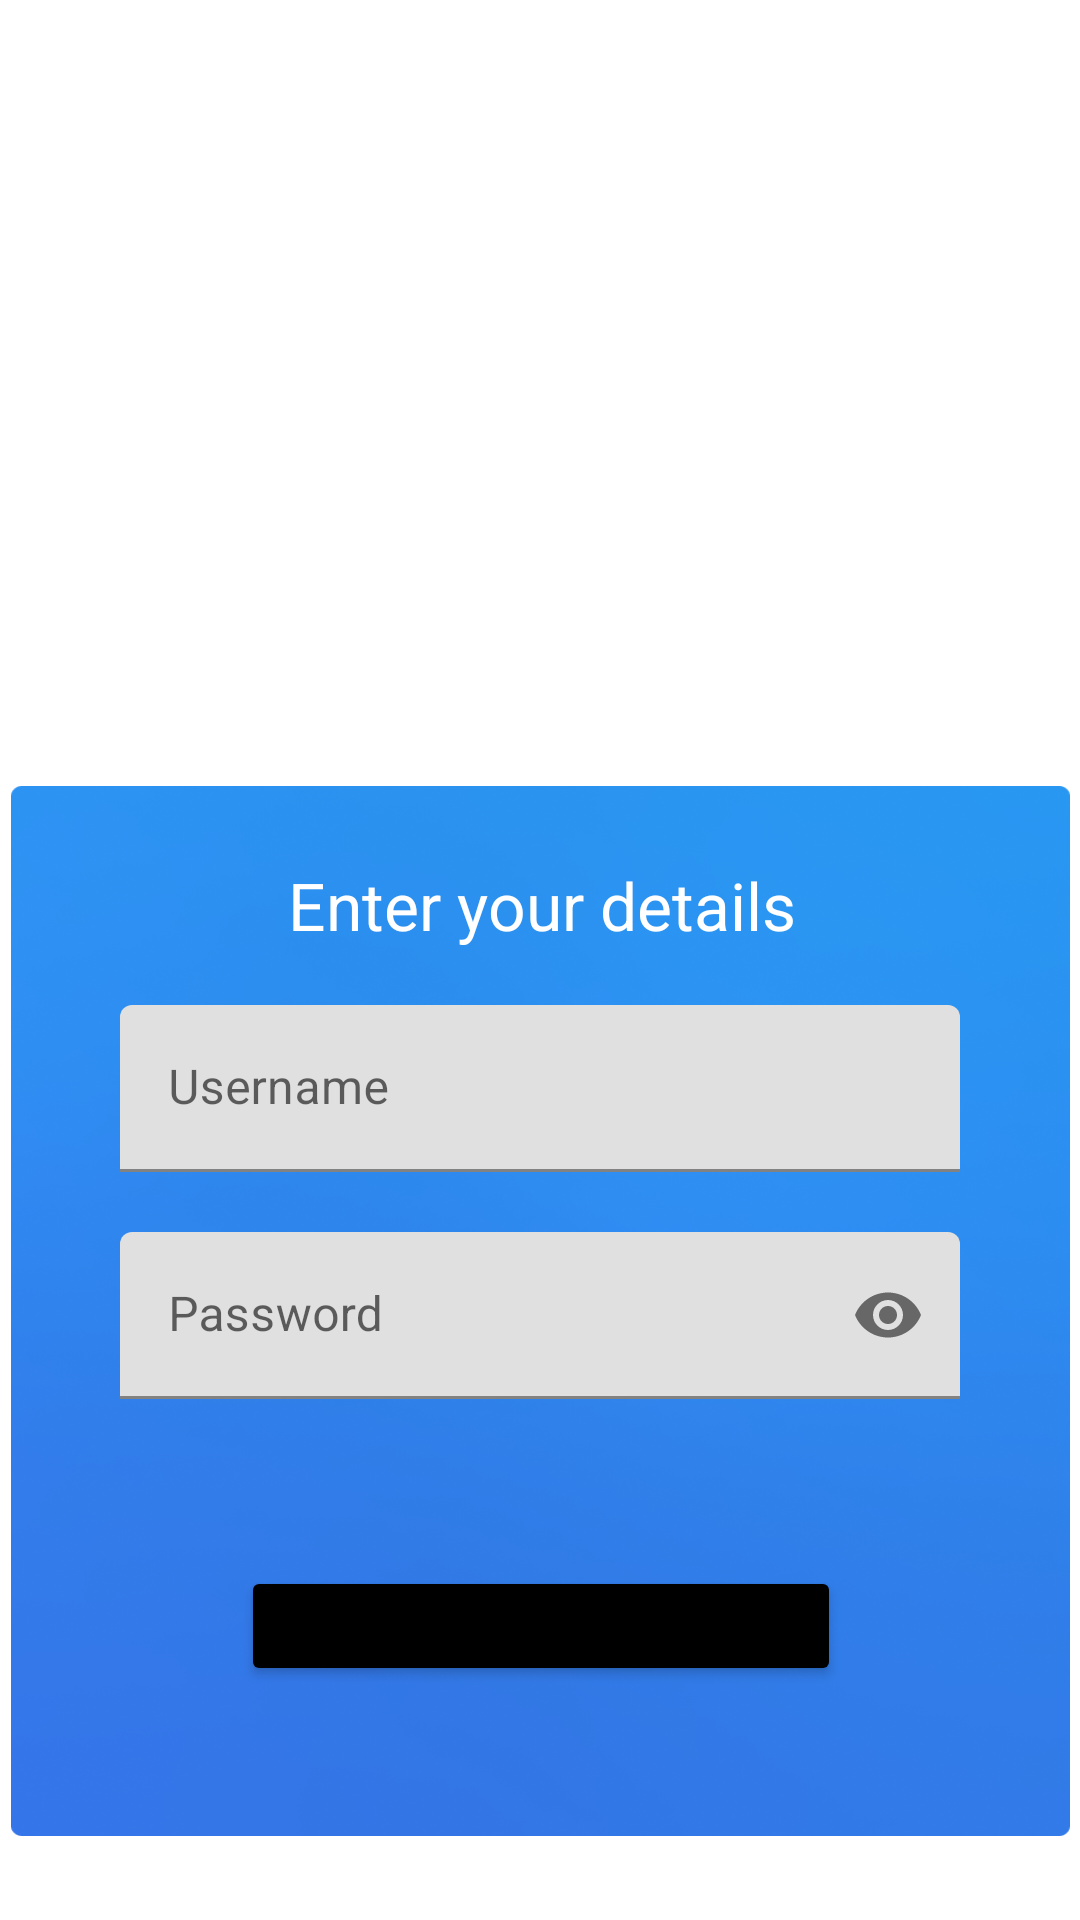

Layout XML and referenced resources for this Android screen:
<!-- AndroidManifest.xml: application theme Theme.Tasky -->
<!-- res/layout/fragment_sigup.xml -->
<?xml version="1.0" encoding="utf-8"?>
<androidx.constraintlayout.widget.ConstraintLayout xmlns:android="http://schemas.android.com/apk/res/android"
    xmlns:app="http://schemas.android.com/apk/res-auto"
    android:layout_width="match_parent"
    android:layout_height="match_parent">

    <TextView
        android:id="@+id/text_view_logo"
        android:layout_width="wrap_content"
        android:layout_height="wrap_content"
        android:text="@string/app_name"
        android:textSize="50sp"
        android:textColor="@color/white"
        app:layout_constraintBottom_toBottomOf="parent"
        app:layout_constraintEnd_toEndOf="parent"
        app:layout_constraintStart_toStartOf="parent"
        app:layout_constraintTop_toTopOf="parent"
        app:layout_constraintVertical_bias="0.25" />

    <TextView
        android:layout_width="250dp"
        android:layout_height="wrap_content"
        android:layout_marginTop="20dp"
        android:text="@string/a_time_management_app_for_productivity"
        android:textAlignment="center"
        android:textColor="@color/white"
        android:textSize="25sp"
        app:layout_constraintEnd_toEndOf="parent"
        app:layout_constraintStart_toStartOf="parent"
        app:layout_constraintTop_toBottomOf="@id/text_view_logo" />

    <View
        android:id="@+id/view_login_form"
        android:layout_width="353dp"
        android:layout_height="350dp"
        android:layout_marginBottom="28dp"
        android:background="@drawable/image_login_form"
        app:layout_constraintBottom_toBottomOf="parent"
        app:layout_constraintEnd_toEndOf="parent"
        app:layout_constraintStart_toStartOf="parent" />

    <TextView
        android:id="@+id/text_view_login_message"
        android:layout_width="300dp"
        android:layout_height="28dp"
        android:layout_marginTop="25dp"
        android:text="@string/enter_your_details"
        android:textAlignment="center"
        android:textColor="@color/white"
        android:textSize="22sp"
        app:layout_constraintEnd_toEndOf="@id/view_login_form"
        app:layout_constraintStart_toStartOf="@id/view_login_form"
        app:layout_constraintTop_toTopOf="@id/view_login_form" />

    <com.google.android.material.textfield.TextInputLayout
        android:id="@+id/text_input_layout_email"
        android:layout_width="280dp"
        android:layout_height="wrap_content"
        android:layout_marginTop="20dp"
        app:layout_constraintEnd_toEndOf="parent"
        android:hint="@string/username"
        app:layout_constraintStart_toStartOf="parent"
        app:layout_constraintTop_toBottomOf="@id/text_view_login_message">

        <com.google.android.material.textfield.TextInputEditText
            android:id="@+id/edit_text_email"
            android:layout_width="match_parent"
            android:layout_height="wrap_content"
            android:maxLines="1" />
    </com.google.android.material.textfield.TextInputLayout>

    <com.google.android.material.textfield.TextInputLayout
        android:id="@+id/text_input_layout_password"
        android:layout_width="280dp"
        android:layout_height="wrap_content"
        android:layout_marginTop="20dp"
        app:layout_constraintEnd_toEndOf="parent"
        android:hint="@string/password"
        app:passwordToggleEnabled="true"
        app:layout_constraintStart_toStartOf="parent"
        app:layout_constraintTop_toBottomOf="@id/text_input_layout_email">

        <com.google.android.material.textfield.TextInputEditText
            android:id="@+id/edit_text_password"
            android:layout_width="match_parent"
            android:layout_height="wrap_content"
            android:inputType="textPassword"
            android:maxLines="1" />
    </com.google.android.material.textfield.TextInputLayout>

    <Button
        android:id="@+id/button_create_account"
        android:layout_width="200dp"
        android:layout_height="40dp"
        android:layout_marginBottom="50dp"
        android:backgroundTint="@color/black"
        android:text="@string/create_account"
        app:layout_constraintEnd_toEndOf="@id/view_login_form"
        app:layout_constraintStart_toStartOf="@id/view_login_form"
        app:layout_constraintBottom_toBottomOf="@id/view_login_form"/>

</androidx.constraintlayout.widget.ConstraintLayout>
<!-- resources referenced by this layout -->
<resources>
  <color name="black">#FF000000</color>
  <color name="white">#fff</color>
  <!-- drawable image_login_form: png bitmap (drawable-v24, 663882 bytes) -->
  <string name="a_time_management_app_for_productivity">A time management app for productivity</string>
  <string name="app_name">Tasky</string>
  <string name="create_account">Create account</string>
  <string name="enter_your_details">Enter your details</string>
  <string name="password">Password</string>
  <string name="username">Username</string>
  <style name="Theme.Tasky" parent="Theme.MaterialComponents.DayNight.NoActionBar">
          
          <item name="colorPrimary">@color/generalBlueColor</item>
          <item name="colorPrimaryVariant">@color/colorPrimaryDark</item>
          <item name="colorOnPrimary">@color/white</item>
          
          <item name="colorSecondary">@color/teal_200</item>
          <item name="colorSecondaryVariant">@color/teal_700</item>
          <item name="colorOnSecondary">@color/black</item>
          
          <item name="android:statusBarColor" tools:targetApi="l">?attr/colorPrimaryVariant</item>
          
      </style>
  <color name="generalBlueColor">#2264F4</color>
  <color name="colorPrimaryDark">#00B2FF</color>
  <color name="teal_200">#FF03DAC5</color>
  <color name="teal_700">#FF018786</color>
</resources>
